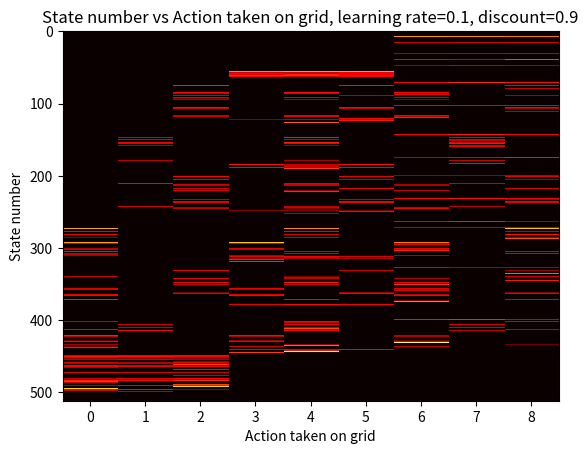

Generate this figure with matplotlib:
import random

import numpy as np
import matplotlib.pyplot as plt

count = 0
fivetwelve = ["" for i in range(512)]
q_matrix = [[0]*9 for i in range(512)]
lastMove = 0
learning_rate = 0.1
discount = 0.9


def resetBoard(board):
    board = ["_" for i in range(9)]
    return board
# if the board has 3 Xs in a row


def printTheArray(arr, n):
    s = ""

    for i in range(0, n):
        s = s + str(arr[i])

    # print(s)

    global count
    global fivetwelve
    fivetwelve[count] = s
    count = count + 1
# Function to generate all binary strings


def generateAllBinaryStrings(n, arr, i):
    if i == n:
        printTheArray(arr, n)
        return

    # First assign "0" at ith position
    # and try for all other permutations
    # for remaining positions
    arr[i] = 0
    generateAllBinaryStrings(n, arr, i + 1)

    # And then assign "1" at ith position and try for all other permutations
    # for remaining positions
    arr[i] = 1
    generateAllBinaryStrings(n, arr, i + 1)


def initArrays():
    global count
    count = 0
    n = 9
    arr = [None] * n
    # Print all binary strings
    generateAllBinaryStrings(n, arr, 0)
    # print(count)


def boardBinary(board):
    #print("representing board as binary string:")
    s = ""
    for i in range(9):
        if board[i] == 'X':
            s = s + '1'
        else:
            s = s + '0'
    # print(s)
    return s


def getNextState(cur_state, action):
    # Modify cur_state while using the index = action - 1 in that index,
    #  change the char to 1 and return that as a new_state
    replacement_char = '1'
    nextState = cur_state[:action] + replacement_char + cur_state[action+1:]
    return nextState


def binStringToDec(b_string):
    return int(b_string, 2)


def decToBinString(rnum):
    binString = "{0:b}".format(int(rnum)).zfill(9)
    return binString  # string type


def numOfWins(state):
    winCount = 0

    # check row
    if state[0] == state[1] == state[2] == 'X':
        winCount += 1
    if state[3] == state[4] == state[5] == 'X':
        winCount += 1
    if state[6] == state[7] == state[8] == 'X':
        winCount += 1

    # check col
    if state[0] == state[3] == state[6] == 'X':
        winCount += 1
    if state[1] == state[4] == state[7] == 'X':
        winCount += 1
    if state[2] == state[5] == state[8] == 'X':
        winCount += 1

    # check diagnoals
    if state[0] == state[4] == state[8] == 'X':
        winCount += 1
    if state[2] == state[4] == state[6] == 'X':
        winCount += 1
    return winCount


def playGame(board):
    global lastMove

    moves = 0
    while numOfWins(board) == 0:
        action = random.choice(range(9))
        while board[action] == 'X':
            action = random.choice(range(9))
        if board[action] != 'X':
            lastMove = action
            board[action] = 'X'

    s = boardBinary(board)
    cur_state = fivetwelve.index(s)
    b_state = decToBinString(cur_state)
    next_b_state = getNextState(b_state, lastMove)
    next_state = eval('0b' + next_b_state)
    q_matrix[cur_state][lastMove] = q_matrix[cur_state][lastMove] + learning_rate * \
        (calcReward(numOfWins(board)) + discount *
         max(q_matrix[next_state]) - q_matrix[cur_state][action])


def calcReward(wins):
    if wins == 3:
        return 5
    if wins == 2:
        return 4
    if wins == 1:
        return 3
    return 0


def main():
    initArrays()
    board = ["_" for i in range(9)]

    episodes = 10000
    for _ in range(episodes):
        playGame(board)
        board = resetBoard(board)

    plt.imshow(q_matrix, cmap='hot', aspect='auto', interpolation='nearest')
    plt.title(
        "State number vs Action taken on grid, learning rate=0.1, discount=0.9")
    plt.ylabel('State number')
    plt.xlabel('Action taken on grid')
    plt.show()


if __name__ == '__main__':
    main()
